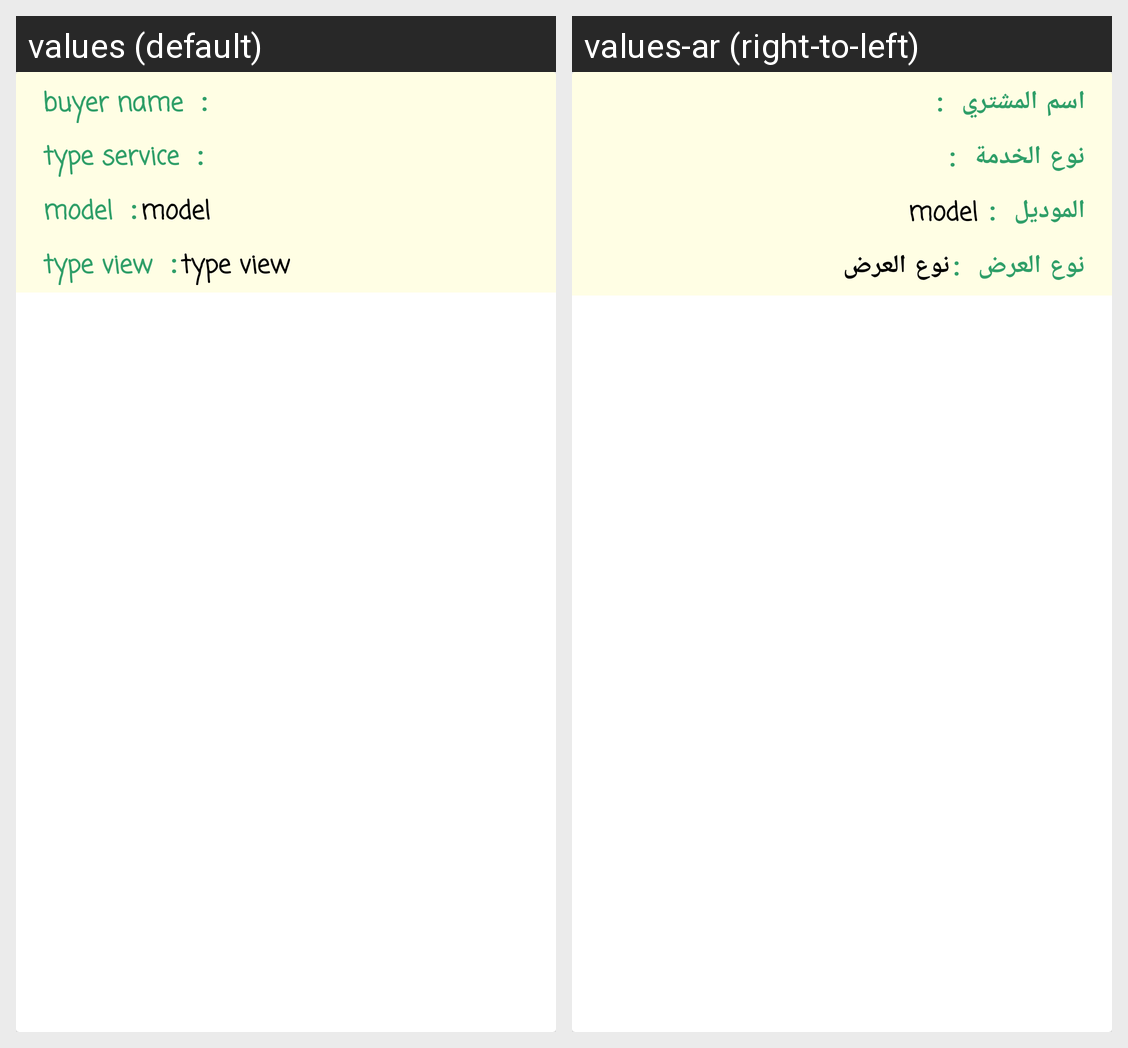

The same Android screen rendered under two of its app's locales, left to right. List the strings drawn on it with the default value and each locale's translation.
Android screen res/layout/buy_row_item.xml rendered under 2 locales, left to right: values (default), values-ar (right-to-left). Device: Nexus 5 (rendered at 1080×1920; each locale shown at half size, 540×960, under a caption strip naming it); theme AppTheme.
Strings drawn on this screen, with the default value and each locale's value (text and hints the layout hard-codes, and strings that could not be matched under every locale, appear in the picture but are not listed):

buyer_name
  values: buyer name
  values-ar: اسم المشتري

type_service
  values: type service
  values-ar: نوع الخدمة

model
  values: model
  values-ar: الموديل

type_view
  values: type view
  values-ar: نوع العرض
